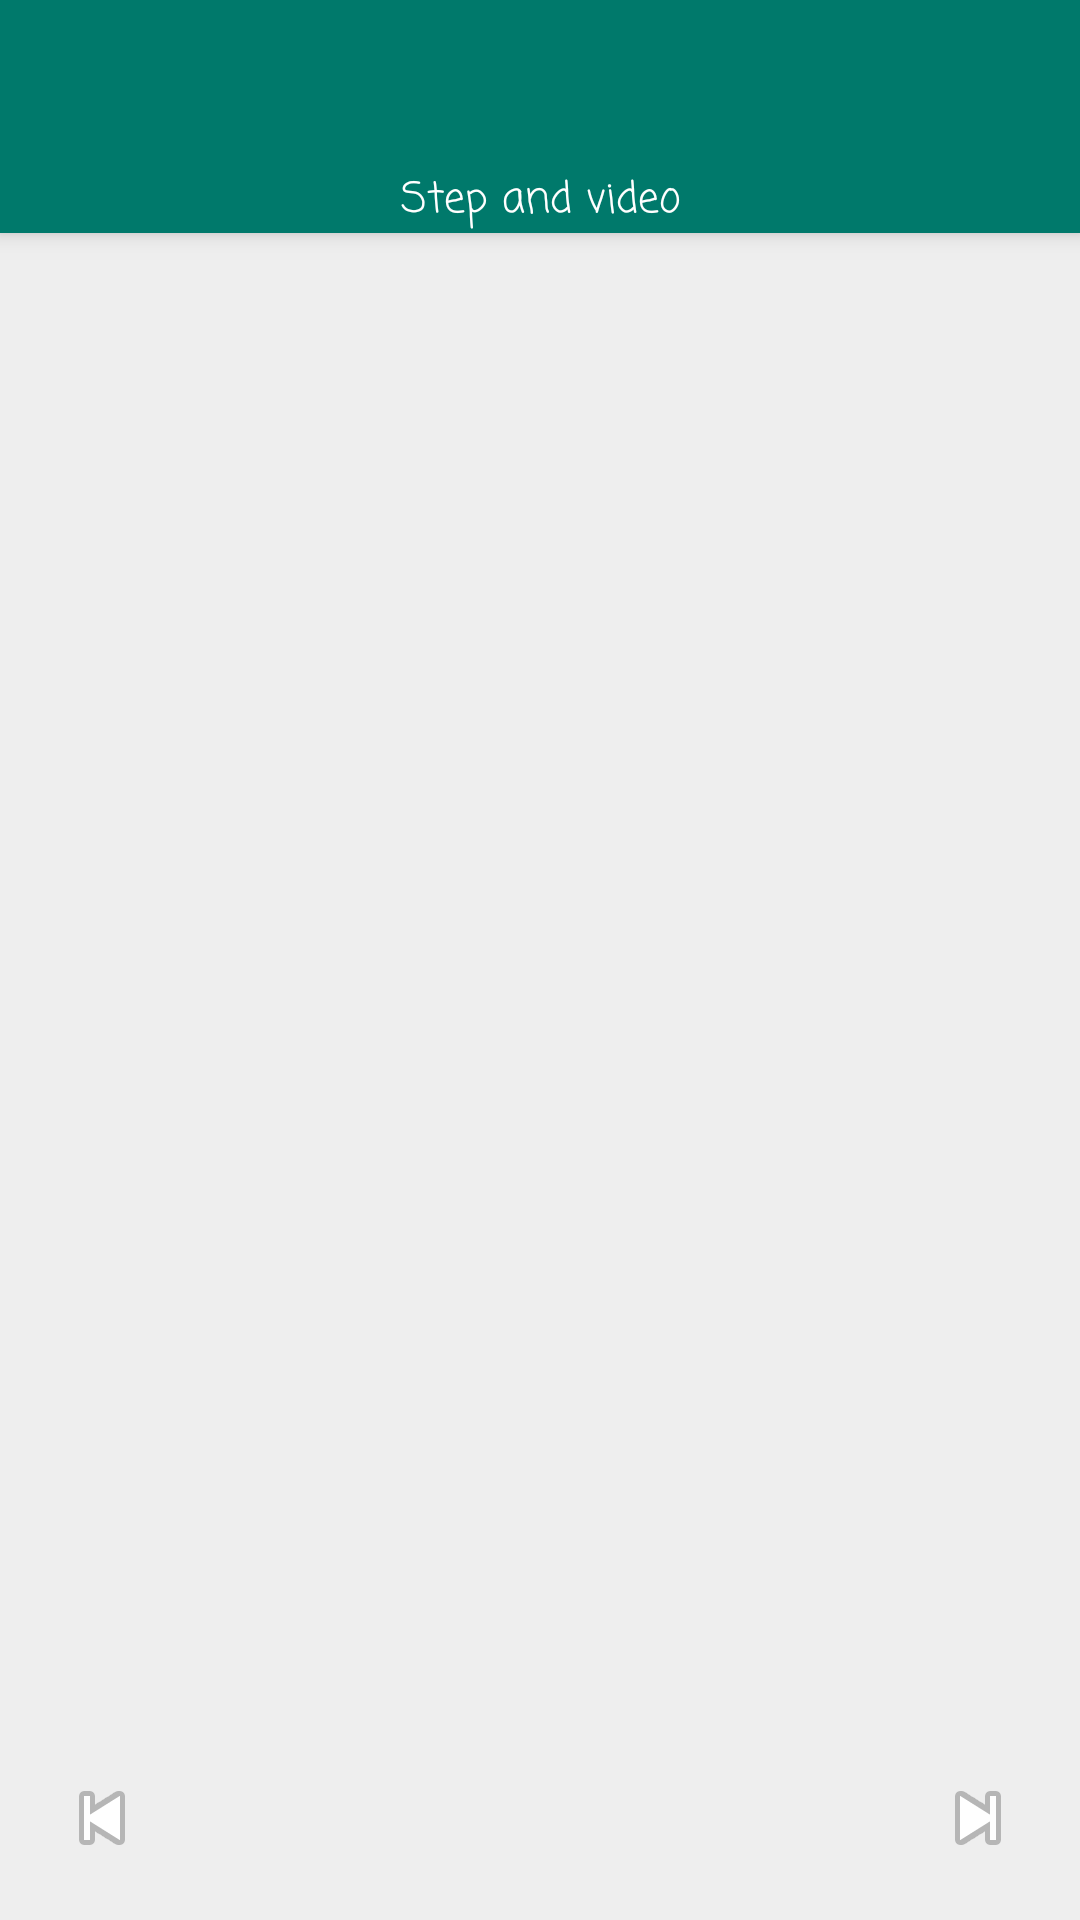

This screen was rendered from an Android layout file. Write that file and the resources it references.
<!-- AndroidManifest.xml: application theme AppTheme -->
<!-- res/layout/activity_recipe_step_info.xml -->
<?xml version="1.0" encoding="utf-8"?>
<android.support.design.widget.CoordinatorLayout xmlns:android="http://schemas.android.com/apk/res/android"
    xmlns:app="http://schemas.android.com/apk/res-auto"
    xmlns:tools="http://schemas.android.com/tools"
    android:id="@+id/detailsCoordinatorLayout"
    android:layout_width="match_parent"
    android:layout_height="match_parent"
    android:background="@color/colorLightGrey"
    tools:context=".activities.MainListActivity">

    <android.support.design.widget.AppBarLayout
        android:id="@+id/appbar"
        android:layout_width="match_parent"
        android:layout_height="wrap_content"
        android:theme="@style/AppTheme.AppBarOverlay">

        <android.support.v7.widget.Toolbar
            android:id="@+id/stepToolbar"
            android:layout_width="match_parent"
            android:layout_height="wrap_content"
            android:minHeight="?attr/actionBarSize"
            android:theme="@style/AppTheme.PopupOverlay" />

        <LinearLayout
            android:id="@+id/llDetailsInfo"
            android:layout_width="match_parent"
            android:layout_height="wrap_content"
            android:orientation="vertical">

            <TextView
                android:id="@+id/tvDetailsInfo"
                android:layout_width="match_parent"
                android:layout_height="wrap_content"
                android:fontFamily="casual"
                android:gravity="center"
                android:text="@string/step_and_video"
                android:textColor="@color/colorWhite" />
        </LinearLayout>

    </android.support.design.widget.AppBarLayout>

    <LinearLayout
        android:layout_width="match_parent"
        android:layout_height="match_parent"
        android:orientation="vertical"
        app:layout_behavior="@string/appbar_scrolling_view_behavior">

        <FrameLayout
            android:id="@+id/recipe_step_container"
            android:layout_width="match_parent"
            android:layout_height="0dp"
            android:layout_weight="1" />

        <LinearLayout
            android:id="@+id/llStepSelection"
            android:layout_width="match_parent"
            android:layout_height="wrap_content"
            android:layout_margin="@dimen/step_text_description_margin"
            android:orientation="horizontal">

            <ImageButton
                android:id="@+id/ibStepDetailPrevious"
                style="@style/ImageButtonNextPrevious"
                android:contentDescription="@string/image_button_previous"
                app:srcCompat="@android:drawable/ic_media_previous" />

            <TextView
                android:id="@+id/tvStepDetailNumber"
                style="@style/StepTextDescriptionLabel"
                tools:text="Step 2" />

            <ImageButton
                android:id="@+id/ibStepDetailNext"
                style="@style/ImageButtonNextPrevious"
                android:contentDescription="@string/image_button_next"
                app:srcCompat="@android:drawable/ic_media_next" />

        </LinearLayout>
    </LinearLayout>


</android.support.design.widget.CoordinatorLayout>
<!-- resources referenced by this layout -->
<resources>
  <color name="colorLightGrey">#EEE</color>
  <color name="colorWhite">#FFF</color>
  <dimen name="step_text_description_margin">10dp</dimen>
  <string name="image_button_next">image_button_next</string>
  <string name="image_button_previous">image_button_previous</string>
  <string name="step_and_video">Step and video</string>
  <style name="AppTheme.AppBarOverlay" parent="ThemeOverlay.AppCompat.Dark.ActionBar" />
  <style name="AppTheme.PopupOverlay" parent="ThemeOverlay.AppCompat.Light">
          <item name="android:colorBackground">@color/colorPrimaryDark</item>
          <item name="android:textColorPrimary">@android:color/white</item>
          <item name="android:textColorSecondary">@android:color/white</item>
          <item name="android:actionMenuTextColor">@color/colorAccent</item>
      </style>
  <style name="ImageButtonNextPrevious" parent="Base.Widget.AppCompat.ImageButton">
          <item name="android:layout_width">@dimen/image_button_next_previous_size</item>
          <item name="android:layout_height">@dimen/image_button_next_previous_size</item>
          <item name="android:background">@drawable/circle</item>
      </style>
  <style name="StepTextDescriptionLabel" parent="TextAppearance.AppCompat">
          <item name="android:layout_width">0dp</item>
          <item name="android:layout_height">match_parent</item>
          <item name="android:layout_weight">1</item>
          <item name="android:fontFamily">casual</item>
          <item name="android:textColor">@color/colorBlack</item>
          <item name="android:gravity">center_vertical|center</item>
          <item name="android:textSize">@dimen/step_text_description</item>
      </style>
  <style name="AppTheme" parent="Theme.AppCompat.Light.NoActionBar">
          
          <item name="colorPrimary">@color/colorPrimary</item>
          <item name="colorPrimaryDark">@color/colorPrimaryDark</item>
          <item name="colorAccent">@color/colorAccent</item>
      </style>
  <color name="colorPrimaryDark">#004d40</color>
  <color name="colorAccent">#C51162</color>
  <dimen name="image_button_next_previous_size">48dp</dimen>
  <color name="colorBlack">#000</color>
  <dimen name="step_text_description">19sp</dimen>
  <color name="colorPrimary">#00796b</color>
</resources>
